Run: headless pygame with SDL's dummy video driver; simulated clock (each Clock.tick advances the game by its frame time, no real sleeping); random seed 0; keys injected as events and as key.get_pressed() state; no mouse input.
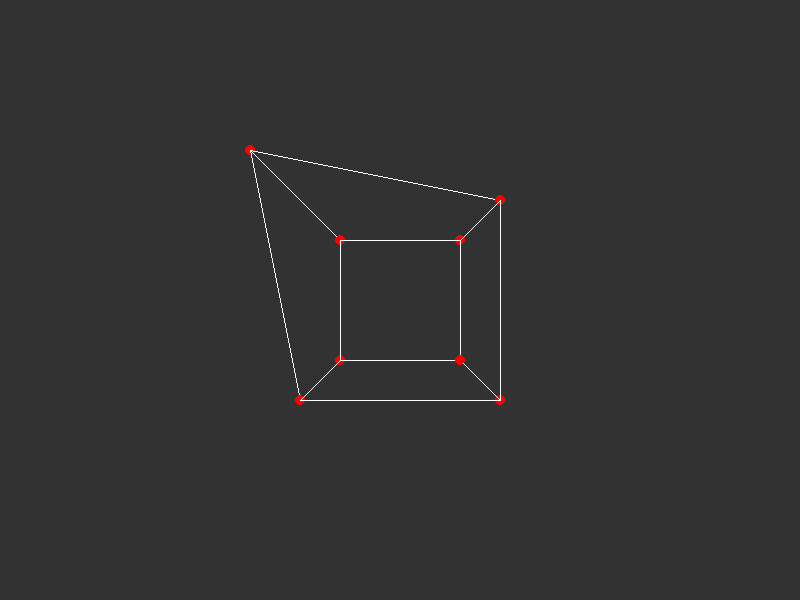
Frame 1 of 4 · flips 1–60 · no input
Frame 2 of 4 · flips 61–180 · tapped SPACE, RETURN · held RIGHT (→), D · screen unchanged from frame 1, image omitted
Frame 3 of 4 · flips 181–300 · held DOWN (↓), S · screen unchanged from frame 2, image omitted
Frame 4 of 4 · flips 301–420 · held LEFT (←), A, UP (↑), W · screen unchanged from frame 3, image omitted

The pygame program that drew these frames:

import pygame
import math
pygame.init()
width = 800
height = 600
screen = pygame.display.set_mode((width, height))

#def matrix_vector_multiplication(matrix_1, matrix_2):
 #   result_matrix = [matrix_1[0][0] * matrix_2[0], matrix_1[1][1] * matrix_2[1], matrix_1[]]

class Vertex:
    def __init__(self, x, y, z):
        self.x = x
        self.y = y
        self.z = z
        self.connection_list = []

    def draw(self, FOV, z_far, z_near, aspect_ratio):
        self.normal_x = self.x * aspect_ratio * (1 / math.tan(FOV / 2))
        self.normal_y = self.y * (1 / math.tan(FOV / 2))
        self.normal_z = (z_far / (z_far - z_near)) * self.z - (z_far / (z_far - z_near)) * z_near
        if self.z != 0:
            self.normal_x /= self.z
            self.normal_y /= self.z
        #print(self.normal_x * self.z, self.normal_y * self.z, self.normal_z * self.z)
        pygame.draw.circle(screen, (255, 0, 0), (round((width / 2) * (self.normal_x + 1)), round((height / 2) * (self.normal_y +1))), 5, 5)

    def connect(self):
        for i in self.connection_list:
            pygame.draw.line(screen, (255, 255, 255), (round((width / 2) * (self.normal_x +1)), round((height / 2) * (self.normal_y +1))), (round((width / 2) * (i.normal_x +1)), round((height / 2) * (i.normal_y +1))))


vertex_list = [Vertex(-1, -1, 2),
               Vertex(-1, 1, 3),
               Vertex(1, -1, 3),
               Vertex(1, 1, 3),
               Vertex(-1, -1, 5),
               Vertex(-1, 1, 5),
               Vertex(1, -1, 5),
               Vertex(1, 1, 5)]
vertex_list[0].connection_list = [vertex_list[1], vertex_list[2], vertex_list[4]]
vertex_list[3].connection_list = [vertex_list[1], vertex_list[2], vertex_list[7]]
vertex_list[6].connection_list = [vertex_list[2], vertex_list[4], vertex_list[7]]
vertex_list[5].connection_list = [vertex_list[1], vertex_list[4], vertex_list[7]]

while True:
    [exit() for i in pygame.event.get() if i.type == pygame.QUIT]
    screen.fill((50, 50, 50))
    for i in vertex_list:
        i.draw(90 / 180 * math.pi, 1000, 0.1, 600 / 800)
        try:
            i.connect()
        except AttributeError:
            pass
    pygame.display.update()
